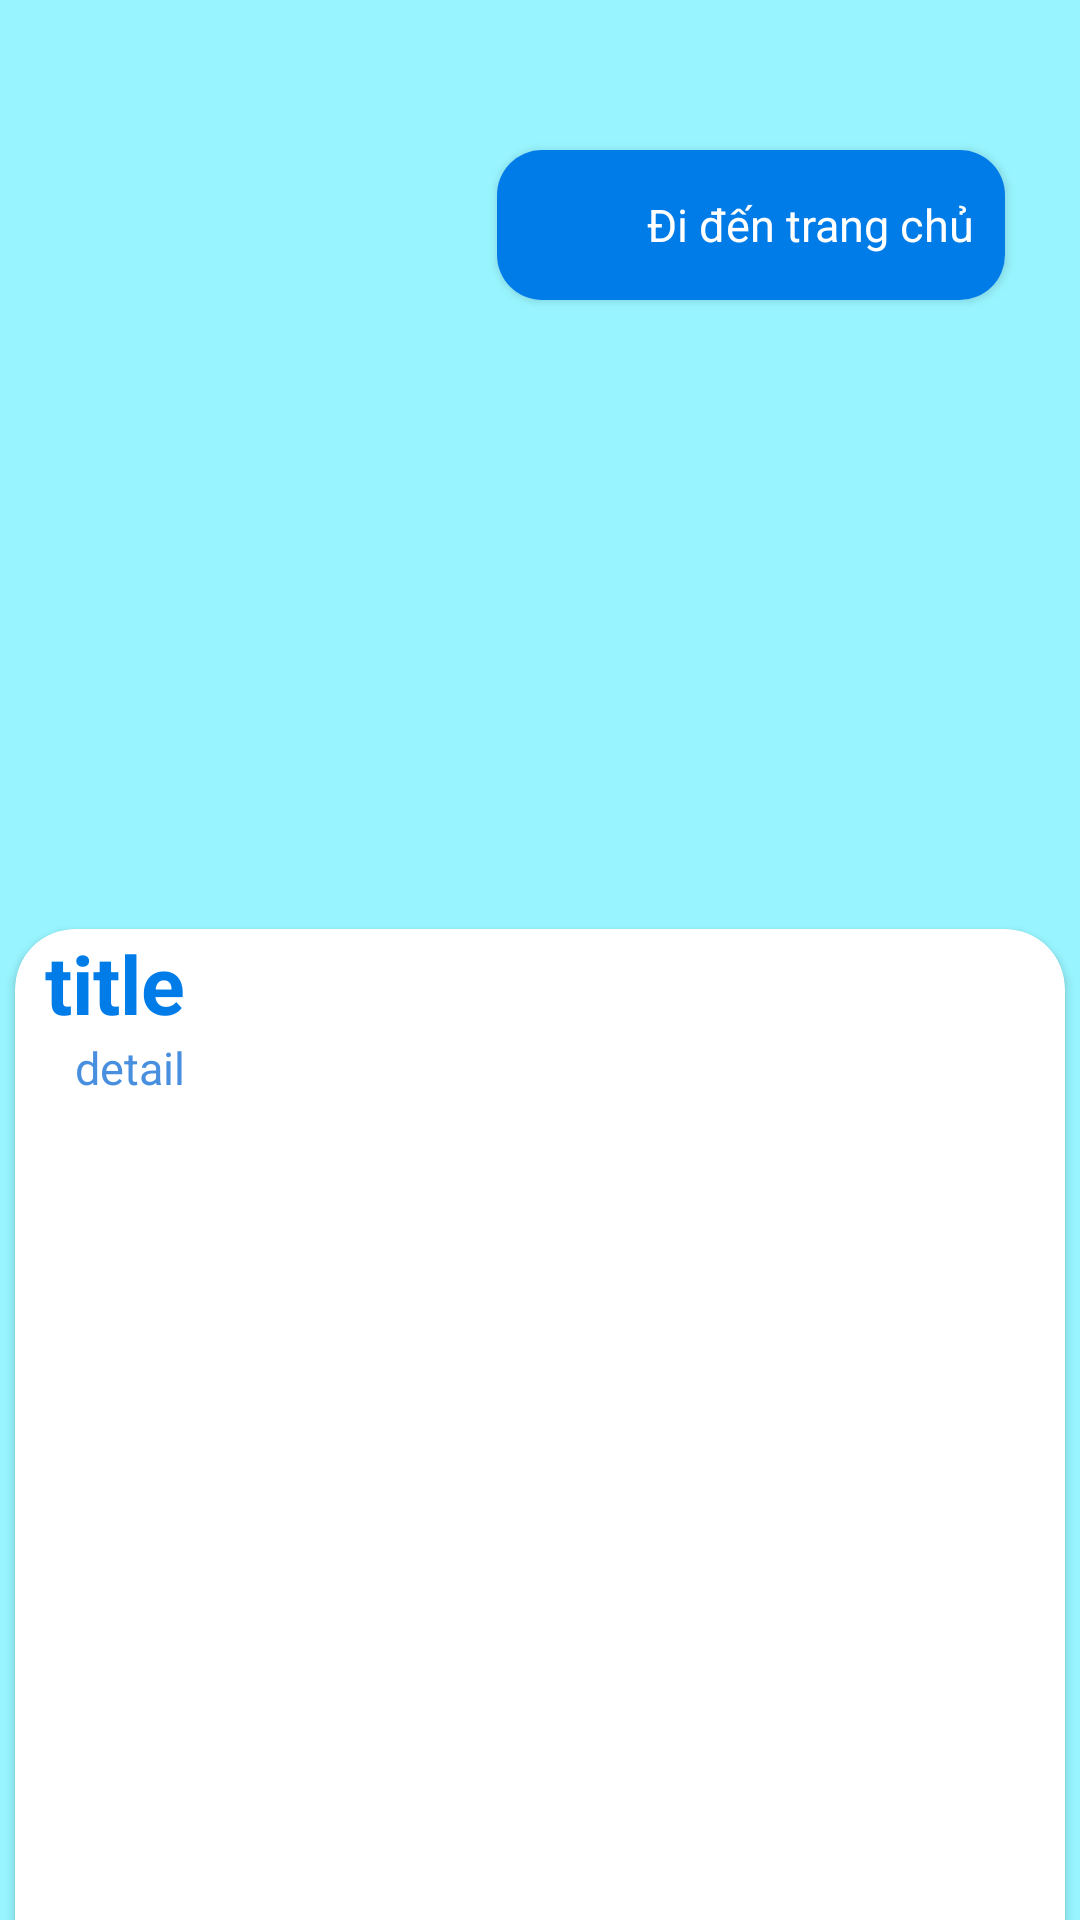

This screen was rendered from an Android layout file. Write that file and the resources it references.
<!-- AndroidManifest.xml: application theme Theme.CNTT196_HoTroDuLichFirebase -->
<!-- res/layout/custom_get_stared_item.xml -->
<?xml version="1.0" encoding="utf-8"?>
<androidx.constraintlayout.widget.ConstraintLayout xmlns:android="http://schemas.android.com/apk/res/android"
    xmlns:app="http://schemas.android.com/apk/res-auto"
    xmlns:tools="http://schemas.android.com/tools"
    android:layout_width="match_parent"
    android:layout_height="match_parent"
    android:background="@color/CadetBlue1">

    <FrameLayout
        android:layout_width="match_parent"
        android:layout_height="match_parent"
        android:layout_marginBottom="300dp"
        tools:layout_editor_absoluteX="197dp"
        tools:layout_editor_absoluteY="73dp">
        <ImageView
            android:id="@+id/imgIvew_custom_get_stared_item"
            android:layout_width="match_parent"
            android:layout_height="match_parent"
            tools:srcCompat="@tools:sample/backgrounds/scenic"
            android:scaleType="fitCenter"/>
        <androidx.cardview.widget.CardView
            android:id="@+id/cardview_goHome_custom_get_stared_item"
            android:layout_width="wrap_content"
            android:layout_height="wrap_content"
            app:cardCornerRadius="15dp"
            android:layout_gravity="right"
            android:layout_marginRight="25dp"
            android:layout_marginTop="50dp">
            <LinearLayout
                android:layout_width="wrap_content"
                android:layout_height="wrap_content"
                android:orientation="horizontal"
                android:background="@color/blue_light1">
                <ImageButton
                    android:layout_width="50dp"
                    android:layout_height="50dp"
                    android:src="@drawable/baseline_home_24"
                    android:backgroundTint="@color/blue_light1"/>
                <TextView
                    android:layout_width="match_parent"
                    android:layout_height="wrap_content"
                    android:layout_gravity="center"
                    android:gravity="left"
                    android:text="Đi đến trang chủ"
                    android:textColor="@color/white"
                    android:textSize="15dp"
                    android:layout_marginRight="10dp"/>
            </LinearLayout>
        </androidx.cardview.widget.CardView>


    </FrameLayout>


    <androidx.cardview.widget.CardView
        android:layout_width="match_parent"
        android:layout_height="350dp"
        android:layout_marginLeft="5dp"
        android:layout_marginRight="5dp"
        android:layout_marginBottom="-20dp"
        android:background="@color/WhiteSmoke"
        app:cardCornerRadius="20dp"
        app:layout_constraintBottom_toBottomOf="parent"
        app:layout_constraintEnd_toEndOf="parent"
        app:layout_constraintHorizontal_bias="0.369"
        app:layout_constraintStart_toStartOf="parent">

        <LinearLayout
            android:layout_width="match_parent"
            android:layout_height="wrap_content"
            android:layout_gravity="top"
            android:orientation="vertical">

            <TextView
                android:id="@+id/tvTitle_custom_get_stared_item"
                android:layout_width="match_parent"
                android:layout_height="wrap_content"
                android:layout_marginRight="18dp"
                android:layout_marginLeft="10dp"
                android:gravity="left"
                android:text="title"
                android:textColor="@color/blue_light1"
                android:textSize="27dp"
                android:textStyle="bold" />

            <TextView
                android:id="@+id/tvDetail_custom_get_stared_item"
                android:layout_width="match_parent"
                android:layout_height="wrap_content"
                android:layout_marginLeft="20dp"
                android:layout_marginRight="20dp"
                android:gravity="left"
                android:text="detail"
                android:textColor="@color/blue_new1"
                android:textSize="15dp" />

        </LinearLayout>
    </androidx.cardview.widget.CardView>


</androidx.constraintlayout.widget.ConstraintLayout>
<!-- resources referenced by this layout -->
<resources>
  <color name="CadetBlue1">#98F5FF</color>
  <color name="WhiteSmoke">#F5F5F5</color>
  <color name="blue_light1">#007ce8</color>
  <color name="blue_new1">#498fdf</color>
  <color name="white">#FFFFFFFF</color>
  <style name="Theme.CNTT196_HoTroDuLichFirebase" parent="Theme.MaterialComponents.DayNight.NoActionBar">
          
          <item name="colorPrimary">@color/blue_light1</item>
          <item name="colorPrimaryVariant">@color/blue_light1</item>
          <item name="colorOnPrimary">@color/white</item>
          
          <item name="colorSecondary">@color/teal_200</item>
          <item name="colorSecondaryVariant">@color/teal_700</item>
          <item name="colorOnSecondary">@color/black</item>
          
          <item name="android:statusBarColor" tools:targetApi="l">?attr/colorPrimaryVariant</item>
          
      </style>
  <color name="teal_200">#FF03DAC5</color>
  <color name="teal_700">#FF018786</color>
  <color name="black">#FF000000</color>
</resources>
